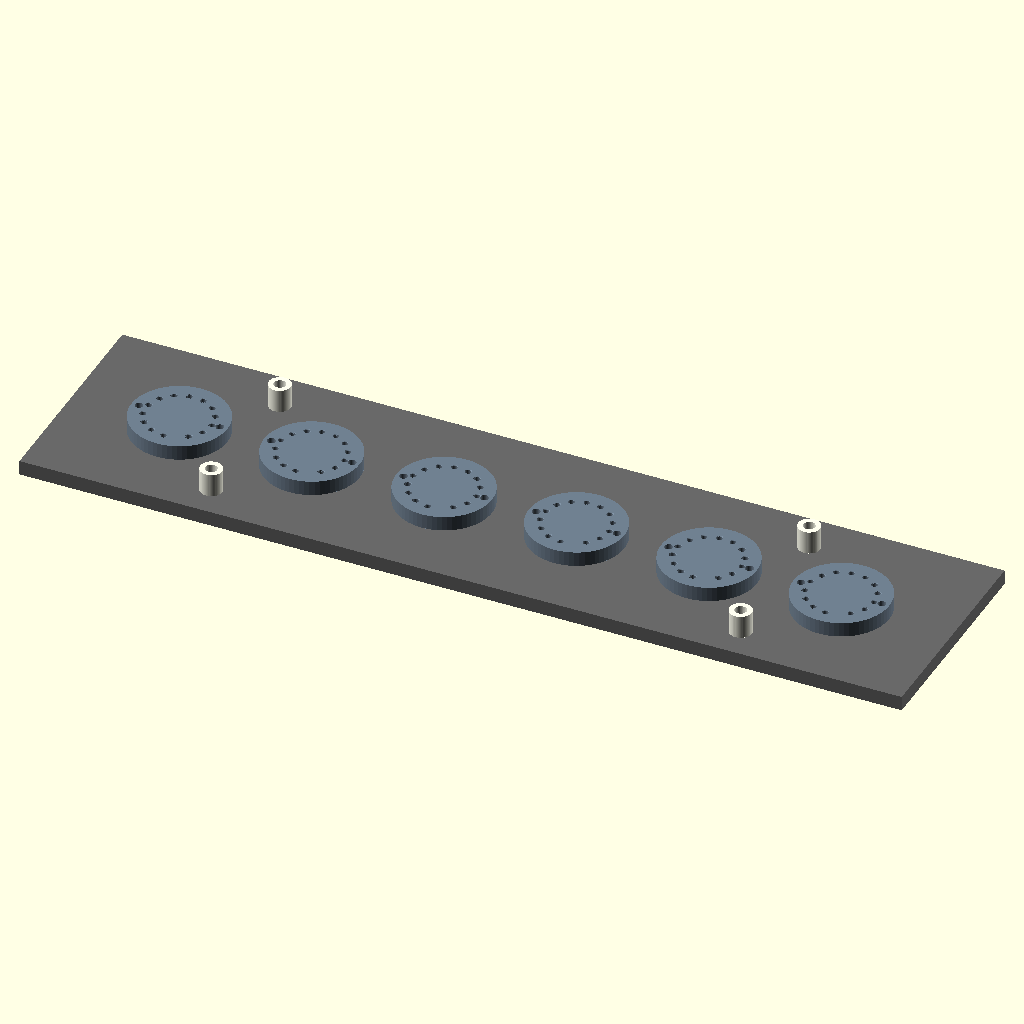
Cell 1 — every parameter at its default value.
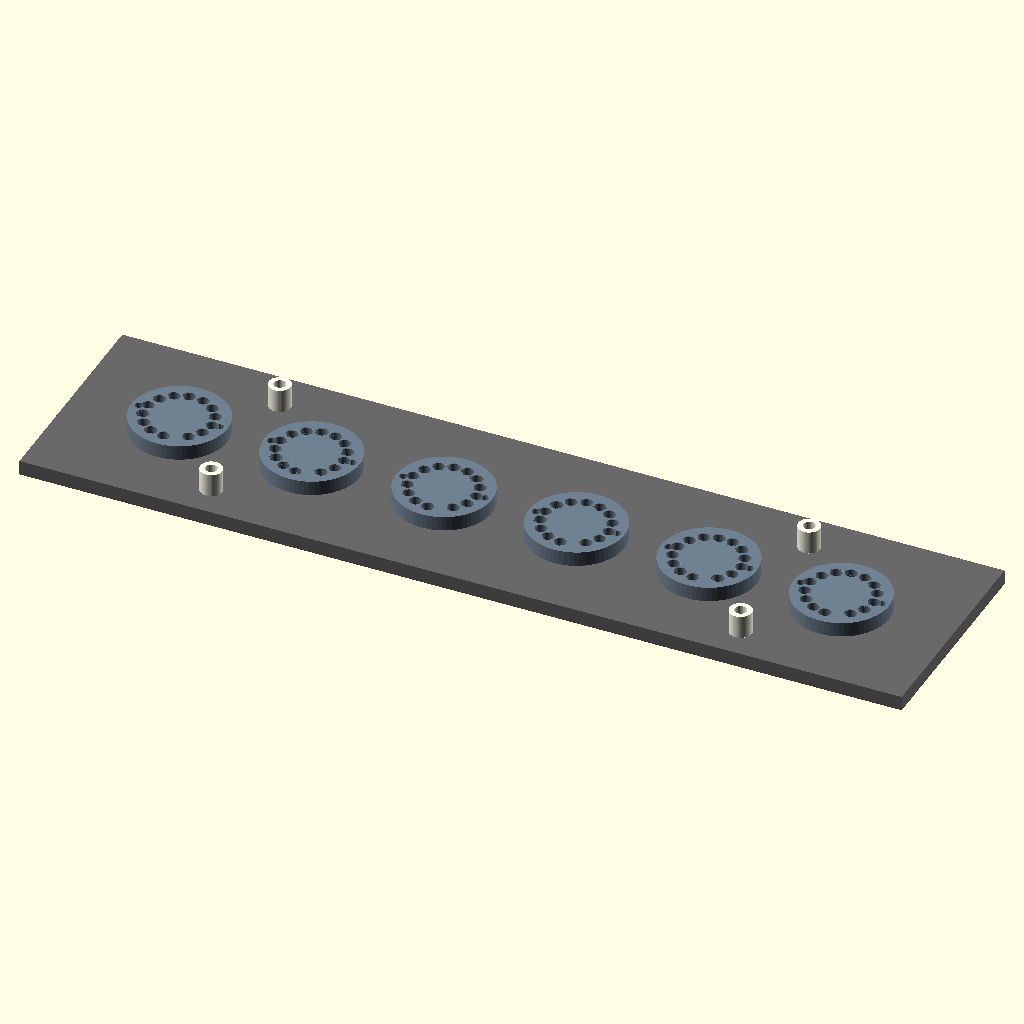
Cell 2: socket_d = 3.2 (everything else at default).
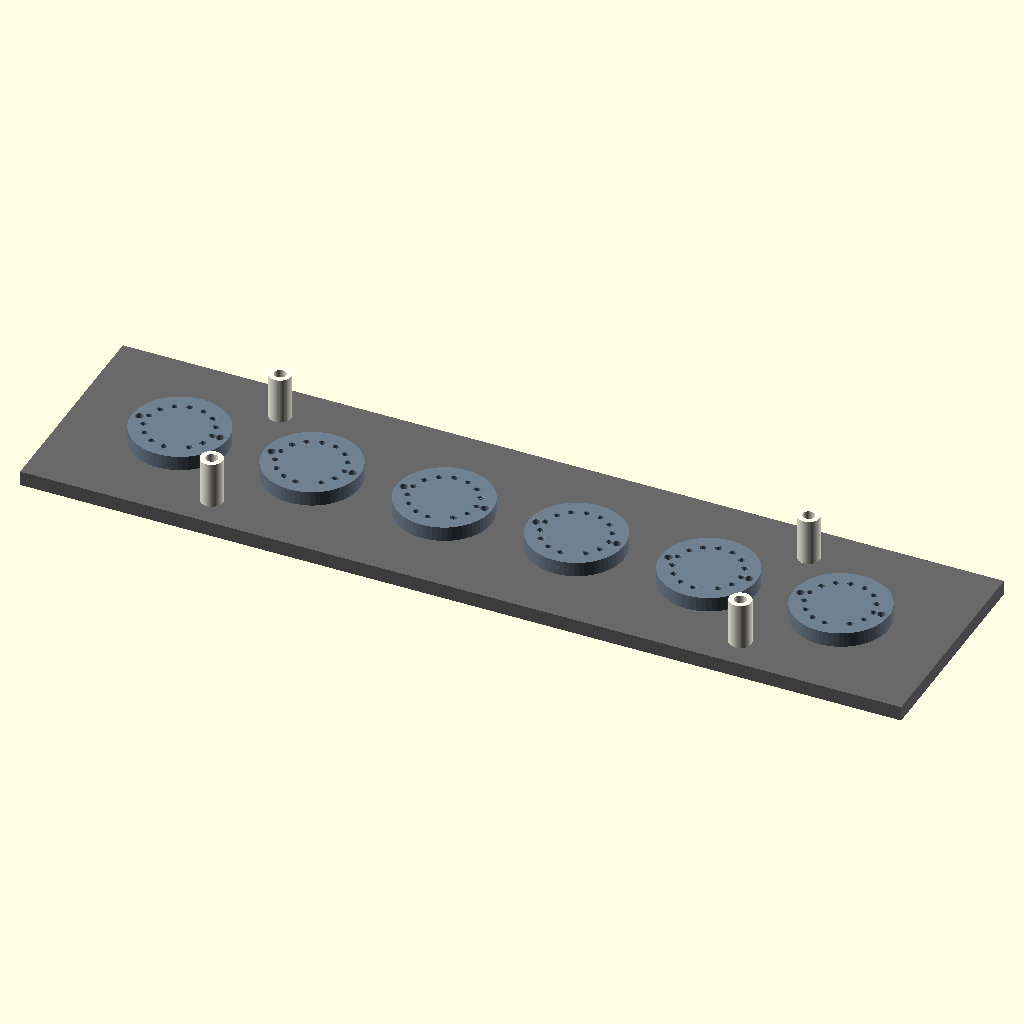
Cell 3: the same model with socket_height = 12.6.
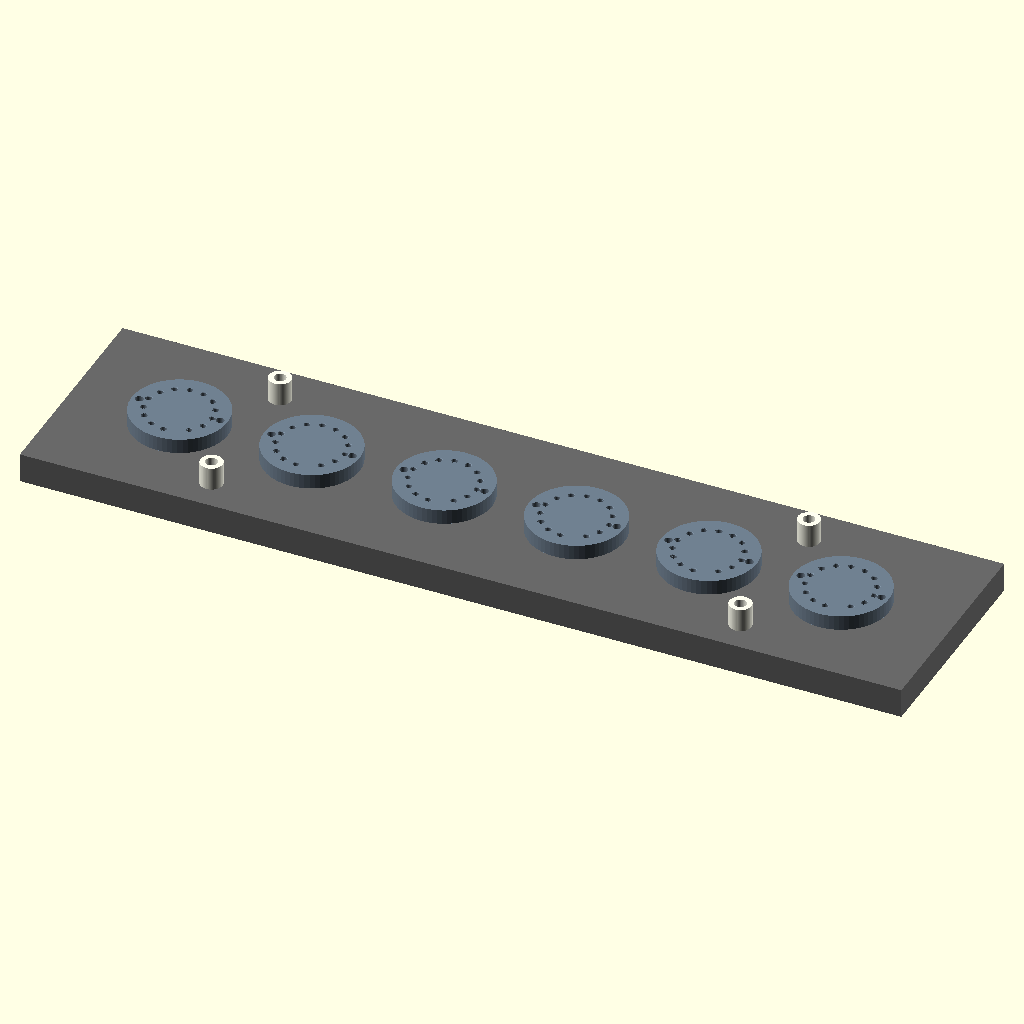
Cell 4: the same model with base_t = 8.
All cells are drawn from the same view direction (rotation 55°, 0°, 25°, orthographic, colour scheme Cornfield), but the view is re-fitted for each cell, so position and scale can differ between cells as well as the parameter.
Source of the model, scripts/socket_solder_jig/jig_concept.scad:
// MACHINING CONCEPT ONLY. Hot parts: solder-pallet composite, NOT PLA.
// All dimensions mm. Positive Z points from fixture base toward solder side.
$fn=64;
part="assembly"; // assembly, guide, base
index=0; // guide N1..N6 = 0..5
socket_d=1.60; // User measured upper barrel OD; verify batch maximum
clearance=0.04; // diametral; target machined fit, not FDM tolerance
socket_height=6.30; // User measured PCB front to socket mouth
base_t=4;
guide_t=4;
pcb_gap=socket_height-guide_t; // 2.3 measured / 3.0 shoulder-seated; adjustable
guide_d=26;
engagement=guide_t;
assert(guide_t<5); // Do not admit the 1.7 mm shoulder into the 1.64 mm hole
centers=[[30.0, 29.0], [66.0, 29.0], [102.0, 29.0], [138.03302, 29.0], [174.03302, 29.086360000000013], [210.03302000000002, 29.086360000000013]];
mounts=[[48.0, 9.0], [192.0, 9.0], [48.0, 49.0], [192.0, 49.0]];
holes=[[25.134603169291495, 36.485458984359724], [29.889794953178466, 19.87393075493864], [22.480016437560295, 33.86117300525672], [21.334228720399807, 26.435344528702444], [35.79465044715511, 22.099708332158343], [23.16892506907098, 23.094418117574435], [38.15321185559279, 25.13942347582369], [32.559316235100795, 37.5319558573606], [38.97456618769748, 28.909835302711144], [35.93010424936, 35.65261735317179], [26.1677200523432, 20.827629768764297], [21.03681324234475, 30.248220668549294], [38.18239719747602, 32.61058077681923], [28.722869439361133, 37.774897459929775], [61.134603169291495, 36.485458984359724], [65.88979495317847, 19.87393075493864], [58.480016437560295, 33.86117300525672], [57.33422872039981, 26.435344528702444], [71.7946504471551, 22.099708332158343], [59.16892506907098, 23.094418117574435], [74.15321185559279, 25.13942347582369], [68.5593162351008, 37.5319558573606], [74.97456618769749, 28.909835302711144], [71.93010424935997, 35.65261735317179], [62.1677200523432, 20.827629768764297], [57.03681324234475, 30.248220668549294], [74.182397197476, 32.61058077681923], [64.72286943936113, 37.774897459929775], [97.1346031692915, 36.485458984359724], [101.88979495317847, 19.87393075493864], [94.4800164375603, 33.86117300525672], [93.33422872039984, 26.435344528702444], [107.7946504471551, 22.099708332158343], [95.16892506907098, 23.094418117574435], [110.15321185559279, 25.13942347582369], [104.5593162351008, 37.5319558573606], [110.97456618769749, 28.909835302711144], [107.93010424935997, 35.65261735317179], [98.16772005234318, 20.827629768764297], [93.03681324234478, 30.248220668549294], [110.182397197476, 32.61058077681923], [100.72286943936115, 37.774897459929775], [133.1676231692915, 36.485458984359724], [137.92281495317846, 19.87393075493864], [130.5130364375603, 33.86117300525672], [129.36724872039983, 26.435344528702444], [143.8276704471551, 22.099708332158343], [131.20194506907097, 23.094418117574435], [146.18623185559278, 25.13942347582369], [140.5923362351008, 37.5319558573606], [147.00758618769748, 28.909835302711144], [143.96312424935996, 35.65261735317179], [134.20074005234318, 20.827629768764297], [129.06983324234477, 30.248220668549294], [146.215417197476, 32.61058077681923], [136.75588943936114, 37.774897459929775], [169.1676231692915, 36.57181898435974], [173.92281495317846, 19.960290754938654], [166.5130364375603, 33.94753300525673], [165.36724872039983, 26.521704528702458], [179.8276704471551, 22.186068332158356], [167.20194506907097, 23.180778117574448], [182.18623185559278, 25.225783475823704], [176.5923362351008, 37.618315857360614], [183.00758618769748, 28.996195302711158], [179.96312424935996, 35.738977353171805], [170.20074005234318, 20.91398976876431], [165.06983324234477, 30.334580668549307], [182.215417197476, 32.69694077681925], [172.75588943936114, 37.86125745992979], [205.16762316929146, 36.57181898435974], [209.92281495317854, 19.960290754938654], [202.5130364375603, 33.94753300525673], [201.36724872039986, 26.521704528702458], [215.82767044715513, 22.186068332158356], [203.20194506907103, 23.180778117574448], [218.18623185559278, 25.225783475823704], [212.5923362351008, 37.618315857360614], [219.00758618769748, 28.996195302711158], [215.96312424936002, 35.738977353171805], [206.20074005234318, 20.91398976876431], [201.06983324234477, 30.334580668549307], [218.21541719747609, 32.69694077681925], [208.75588943936117, 37.86125745992979]];
module guide(i){
 difference(){
  cylinder(d=guide_d,h=guide_t);
  for(j=[i*14:i*14+13]) translate([holes[j][0]-centers[i][0],holes[j][1]-centers[i][1],-0.01])
   union(){
    cylinder(d=socket_d+clearance,h=guide_t+0.02);
    translate([0,0,guide_t-0.14]) cylinder(d1=socket_d+clearance,d2=socket_d+clearance+0.30,h=0.15);
   }
  // Two M2 clearance holes; screw guide into tapped base, low heads below top.
  for(x=[-11,11]) translate([x,0,-0.1]) cylinder(d=2.2,h=guide_t+0.2);
 }
}
module base(){difference(){cube([240,60,base_t]);
 for(c=centers) for(x=[-11,11]) translate([c[0]+x,c[1],-0.1]) cylinder(d=1.6,h=base_t+0.2);
 for(m=mounts) translate([m[0],m[1],-0.1]) cylinder(d=2.5,h=base_t+0.2);
}}
if(part=="guide") guide(index);
if(part=="base") base();
if(part=="assembly"){
 color("DimGray") base();
 for(i=[0:5]) translate([centers[i][0],centers[i][1],base_t]) color("SlateGray") guide(i);
 // Reference adjustable insulating standoffs, NOT fixed production dimensions.
 for(m=mounts) translate([m[0],m[1],base_t]) color("Ivory") difference(){
 cylinder(d=6,h=guide_t+pcb_gap); translate([0,0,-.1]) cylinder(d=3.2,h=guide_t+pcb_gap+.2);
 }
}
Parameter table extracted from the source (name, type, default, range or options):
part: string, default "assembly"
index: number, default 0
socket_d: number, default 1.6
clearance: number, default 0.04
socket_height: number, default 6.3
base_t: number, default 4
guide_t: number, default 4
guide_d: number, default 26
